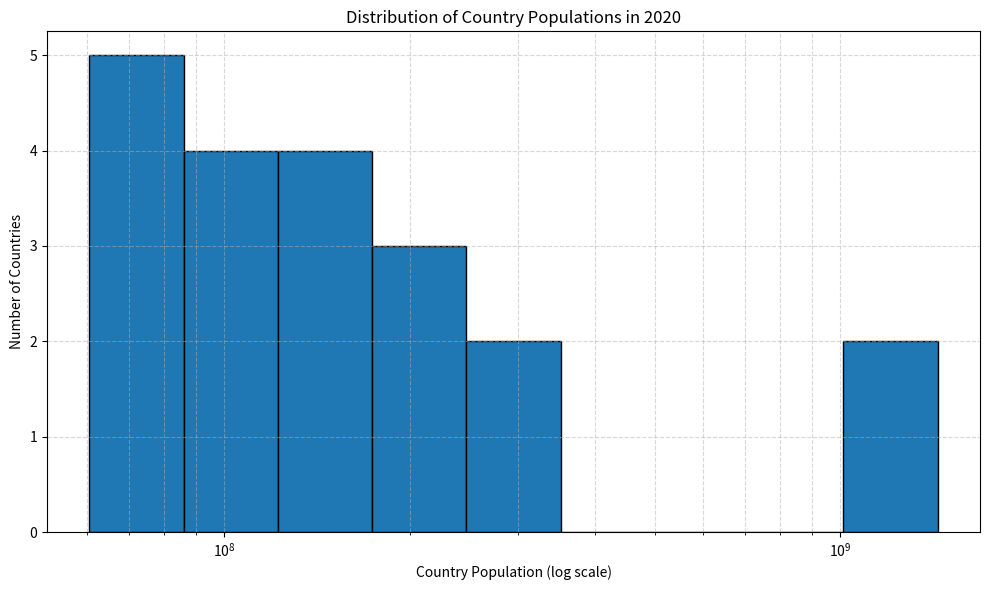
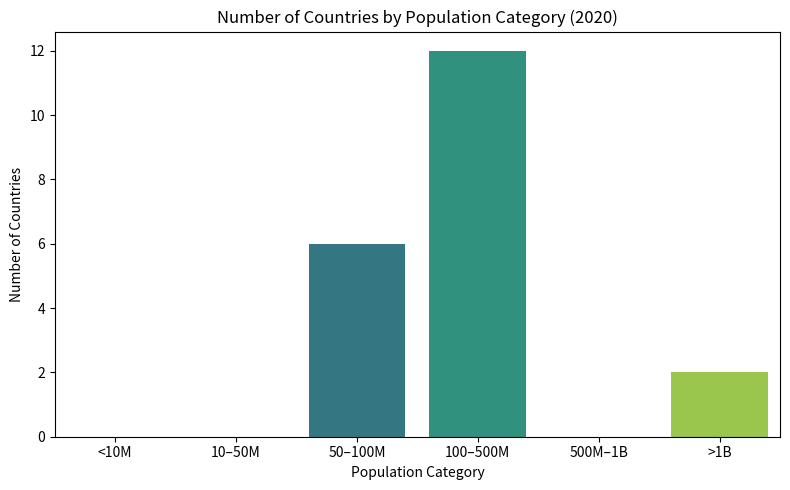

Here is the Python script that generated these plots, in order:
import pandas as pd
import numpy as np
import matplotlib.pyplot as plt
import seaborn as sns


data = {
    "Country Name": ["India", "China", "USA", "Indonesia", "Brazil", "Pakistan", "Nigeria", "Bangladesh", "Russia", "Mexico",
                     "Japan", "Ethiopia", "Philippines", "Egypt", "Vietnam", "Germany", "Turkey", "France", "UK", "Italy"],
    "2020": [1380004385, 1439323776, 331002651, 273523615, 212559417, 220892340, 206139589, 164689383, 145934462, 128932753,
             126476461, 114963588, 109581078, 102334404, 97338579, 83783942, 84339067, 65273511, 67886011, 60461826]
}


df = pd.DataFrame(data)


year = "2020"
df["Population"] = df[year]


plt.figure(figsize=(10, 6))
bins = np.logspace(np.log10(df["Population"].min()), np.log10(df["Population"].max()), 10)
plt.hist(df["Population"], bins=bins, edgecolor="black")
plt.xscale("log")
plt.xlabel("Country Population (log scale)")
plt.ylabel("Number of Countries")
plt.title(f"Distribution of Country Populations in {year}")
plt.grid(True, which="both", linestyle="--", alpha=0.5)
plt.tight_layout()
plt.show()

category_bins = [0, 1e7, 5e7, 1e8, 5e8, 1e9, 2e9]
labels = ["<10M", "10–50M", "50–100M", "100–500M", "500M–1B", ">1B"]
df["Pop_Category"] = pd.cut(df["Population"], bins=category_bins, labels=labels, include_lowest=True)

cat_counts = df["Pop_Category"].value_counts().sort_index()

plt.figure(figsize=(8, 5))
sns.barplot(x=cat_counts.index, y=cat_counts.values, palette="viridis")
plt.xlabel("Population Category")
plt.ylabel("Number of Countries")
plt.title(f"Number of Countries by Population Category ({year})")
plt.tight_layout()
plt.show()
